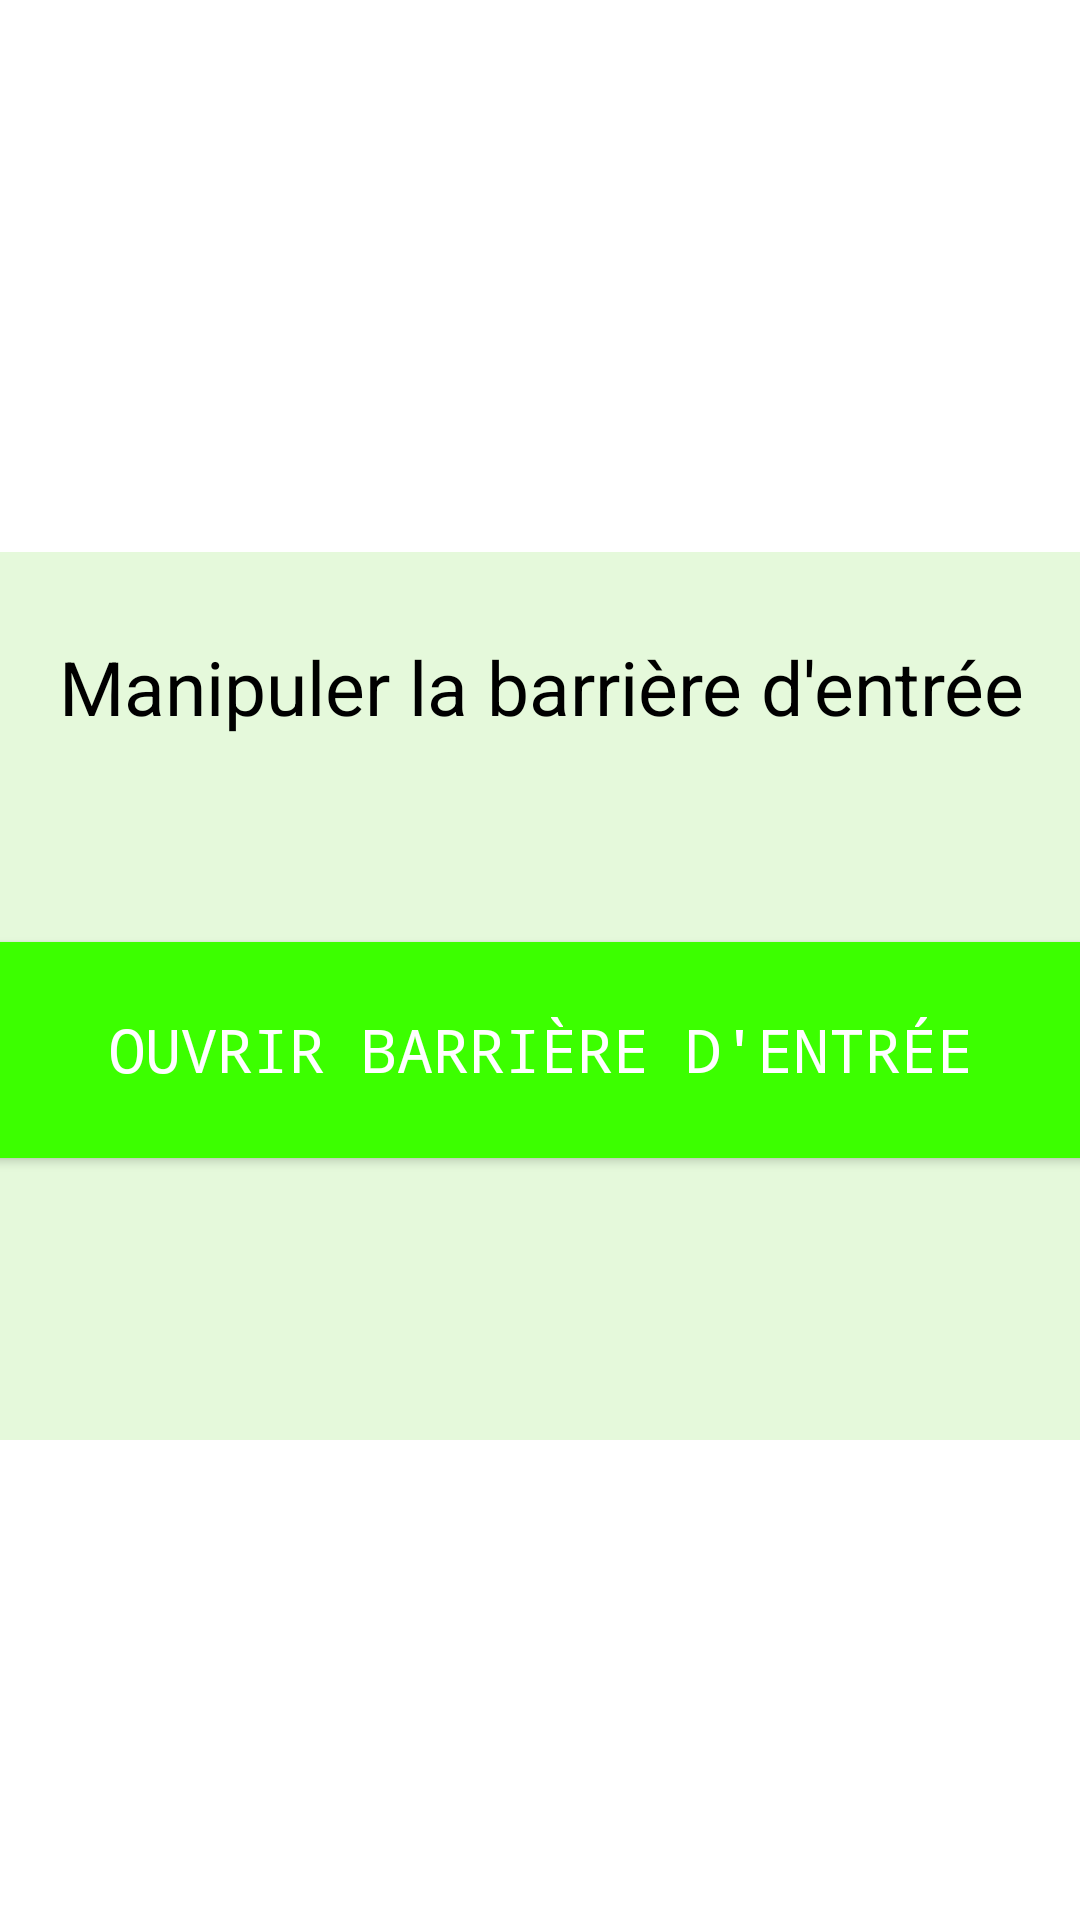

Android layout source for this screen:
<!-- AndroidManifest.xml: application theme Theme.Smart_Parking -->
<!-- res/layout/activity_barriere_e.xml -->
<?xml version="1.0" encoding="utf-8"?>
<androidx.constraintlayout.widget.ConstraintLayout xmlns:android="http://schemas.android.com/apk/res/android"
    xmlns:app="http://schemas.android.com/apk/res-auto"
    xmlns:tools="http://schemas.android.com/tools"
    android:layout_width="match_parent"
    android:layout_height="match_parent"
    android:background="@color/white"
    tools:context=".barriereE">

    <LinearLayout
        android:layout_width="409dp"
        android:layout_height="296dp"
        android:layout_marginStart="1dp"
        android:layout_marginTop="184dp"
        android:layout_marginEnd="1dp"
        android:background="#E5F9DB"
        android:orientation="vertical"
        app:layout_constraintEnd_toEndOf="parent"
        app:layout_constraintStart_toStartOf="parent"
        app:layout_constraintTop_toTopOf="parent">

        <TextView
            android:layout_width="match_parent"
            android:layout_height="50dp"
            android:layout_marginTop="20dp"
            android:layout_marginBottom="50dp"
            android:gravity="center"
            android:text="Manipuler la barrière d'entrée"
            android:textColor="@color/black"
            android:textSize="25dp"

            />

        <androidx.appcompat.widget.AppCompatButton
            android:layout_width="fill_parent"
            android:layout_height="72dp"
            android:layout_margin="10dp"
            android:background="#3cff00"
            android:fontFamily="monospace"
            android:onClick="open"
            android:text="Ouvrir Barrière d'entrée"
            android:textColor="@color/white"
            android:textSize="20dp"
            tools:ignore="MissingConstraints" />
    </LinearLayout>

</androidx.constraintlayout.widget.ConstraintLayout>
<!-- resources referenced by this layout -->
<resources>
  <color name="black">#FF000000</color>
  <color name="white">#FFFFFFFF</color>
  <style name="Theme.Smart_Parking" parent="Theme.MaterialComponents.NoActionBar">
          
          <item name="colorPrimary">@color/purple_500</item>
          <item name="colorPrimaryVariant">@color/purple_700</item>
          <item name="colorOnPrimary">@color/white</item>
          
          <item name="colorSecondary">@color/teal_200</item>
          <item name="colorSecondaryVariant">@color/teal_700</item>
          <item name="colorOnSecondary">@color/black</item>
          
          <item name="android:statusBarColor">?attr/colorPrimaryVariant</item>
          
      </style>
  <color name="purple_500">#FF6200EE</color>
  <color name="purple_700">#FF3700B3</color>
  <color name="teal_200">#FF03DAC5</color>
  <color name="teal_700">#FF018786</color>
</resources>
